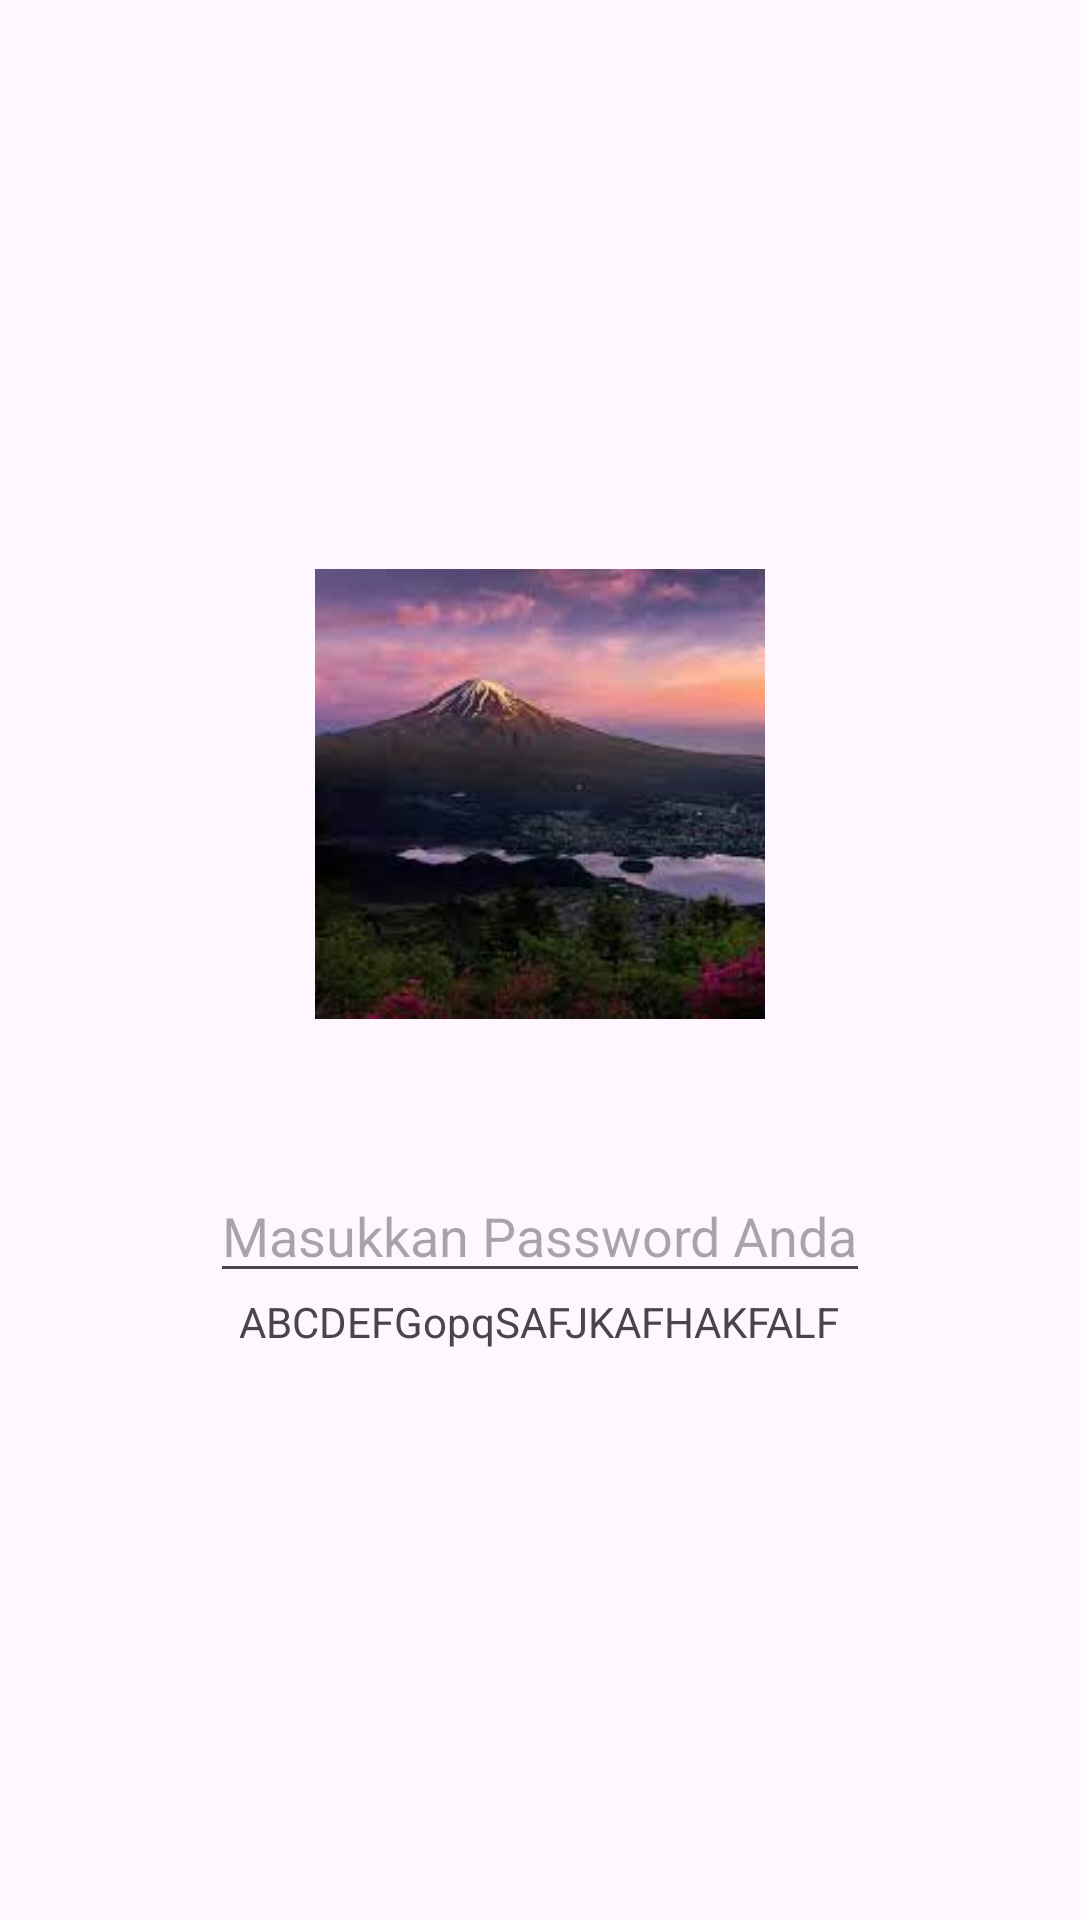

The Android layout XML behind this screen, and the referenced resources:
<!-- AndroidManifest.xml: application theme Theme.LestTamiDua -->
<!-- res/layout/activity_splash.xml -->
<?xml version="1.0" encoding="utf-8"?>
<LinearLayout xmlns:android="http://schemas.android.com/apk/res/android"
    xmlns:app="http://schemas.android.com/apk/res-auto"
    xmlns:tools="http://schemas.android.com/tools"
    android:layout_width="match_parent"
    android:layout_height="match_parent"
    android:orientation="vertical"
    android:gravity="center"
    tools:context=".SplashActivity">

    <ImageView
        android:layout_width="150dp"
        android:layout_height="150dp"
        android:layout_marginBottom="30dp"
        android:scaleType="centerCrop"
        android:src="@drawable/gunung_gelap" />

    <EditText
        android:layout_width="wrap_content"
        android:layout_height="wrap_content"
        android:layout_marginTop="20dp"
        android:hint="Masukkan Password Anda" />

    <TextView
        android:id="@+id/textView"
        android:layout_width="wrap_content"
        android:layout_height="wrap_content"
        android:text="ABCDEFGopqSAFJKAFHAKFALF" />


</LinearLayout>
<!-- resources referenced by this layout -->
<resources>
  <!-- drawable gunung_gelap: jfif bitmap (drawable, 5733 bytes) -->
  <style name="Theme.LestTamiDua" parent="Base.Theme.LestTamiDua" />
  <style name="Base.Theme.LestTamiDua" parent="Theme.Material3.DayNight.NoActionBar">
          
          
      </style>
</resources>
